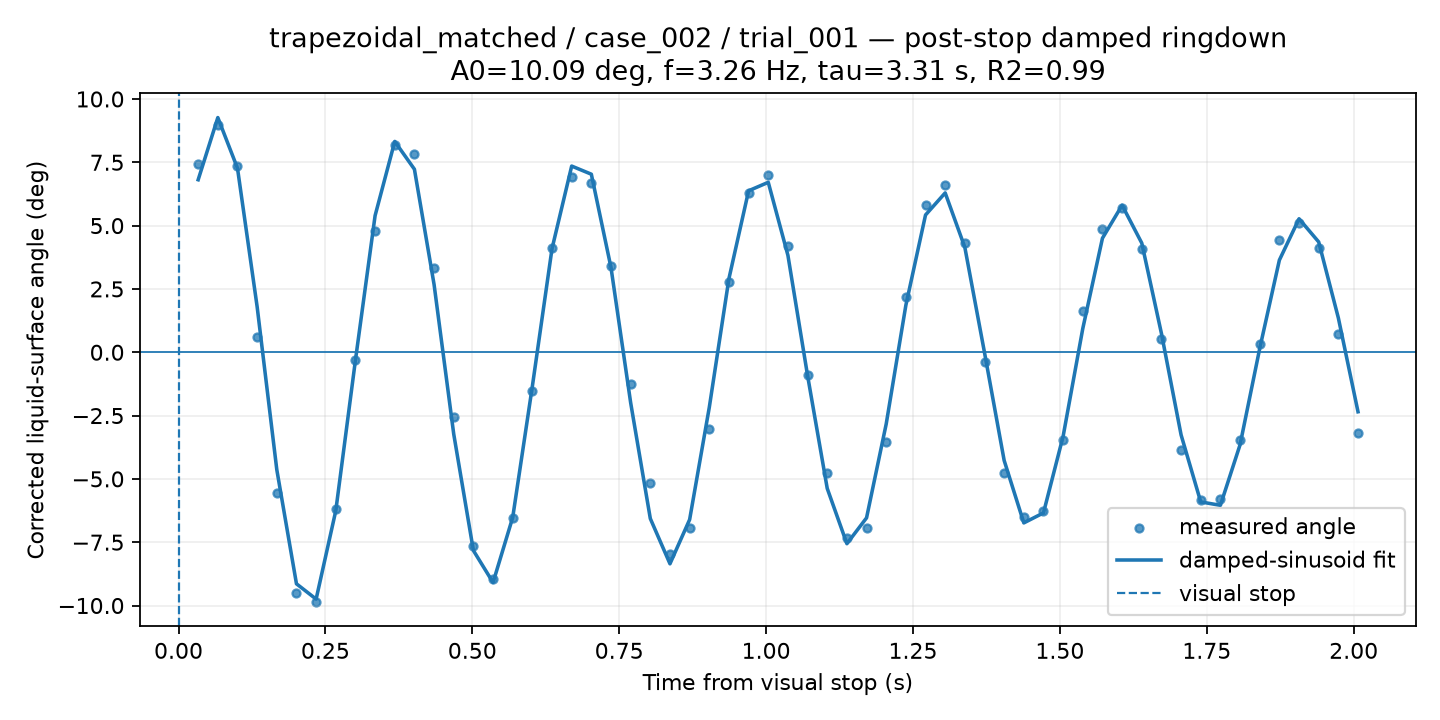

The data file committed next to this chart (first rows):
time_from_visual_stop_s, surface_angle_corrected_deg, fit_used, quality, ringdown_fit_angle_deg
0.03346, 7.445, 1, GOOD, 6.811
0.06691, 8.963, 1, GOOD, 9.266
0.1004, 7.343, 1, GOOD, 7.266
0.1338, 0.6085, 1, GOOD, 1.794
0.1673, -5.551, 1, GOOD, -4.638
0.2007, -9.489, 1, GOOD, -9.142
0.2342, -9.867, 1, GOOD, -9.747
0.2676, -6.17, 1, GOOD, -6.258
0.3011, -0.2993, 1, GOOD, -0.3118
0.3346, 4.792, 1, GOOD, 5.395
0.368, 8.189, 1, GOOD, 8.323
0.4015, 7.84, 1, GOOD, 7.226
0.4349, 3.344, 1, GOOD, 2.675
0.4684, -2.566, 1, GOOD, -3.23
0.5018, -7.644, 1, GOOD, -7.827
0.5353, -8.958, 1, GOOD, -9.091
0.5687, -6.554, 1, GOOD, -6.523
0.6022, -1.546, 1, GOOD, -1.342
0.6357, 4.134, 1, GOOD, 4.091
0.6691, 6.914, 1, GOOD, 7.351
0.7026, 6.694, 1, GOOD, 7.03
0.736, 3.391, 1, GOOD, 3.345
0.7695, -1.272, 1, GOOD, -1.992
0.8029, -5.167, 1, GOOD, -6.566
0.8364, -7.982, 1, GOOD, -8.352
0.8698, -6.94, 1, GOOD, -6.607
0.9033, -3.043, 1, GOOD, -2.177
0.9368, 2.768, 1, GOOD, 2.91
0.9702, 6.302, 1, GOOD, 6.376
1.004, 6.994, 1, GOOD, 6.709
1.037, 4.177, 1, GOOD, 3.826
1.071, -0.8807, 1, GOOD, -0.921
1.104, -4.763, 1, GOOD, -5.377
1.137, -7.338, 1, GOOD, -7.559
1.171, -6.922, 1, GOOD, -6.538
1.204, -3.539, 1, GOOD, -2.831
1.238, 2.18, 1, GOOD, 1.858
1.271, 5.795, 1, GOOD, 5.42
1.305, 6.618, 1, GOOD, 6.292
1.338, 4.323, 1, GOOD, 4.141
1.372, -0.3922, 1, GOOD, -0.01186
1.405, -4.748, 1, GOOD, -4.273
1.439, -6.509, 1, GOOD, -6.738
1.472, -6.259, 1, GOOD, -6.342
1.506, -3.479, 1, GOOD, -3.317
1.539, 1.612, 1, GOOD, 0.9378
1.572, 4.867, 1, GOOD, 4.503
1.606, 5.68, 1, GOOD, 5.805
1.639, 4.076, 1, GOOD, 4.31
1.673, 0.5198, 1, GOOD, 0.7435
1.706, -3.861, 1, GOOD, -3.262
1.74, -5.828, 1, GOOD, -5.909
1.773, -5.776, 1, GOOD, -6.043
1.807, -3.476, 1, GOOD, -3.653
1.84, 0.307, 1, GOOD, 0.1478
1.874, 4.437, 1, GOOD, 3.638
1.907, 5.093, 1, GOOD, 5.27
1.94, 4.1, 1, GOOD, 4.356
1.974, 0.7301, 1, GOOD, 1.355
2.007, -3.175, 1, GOOD, -2.35
